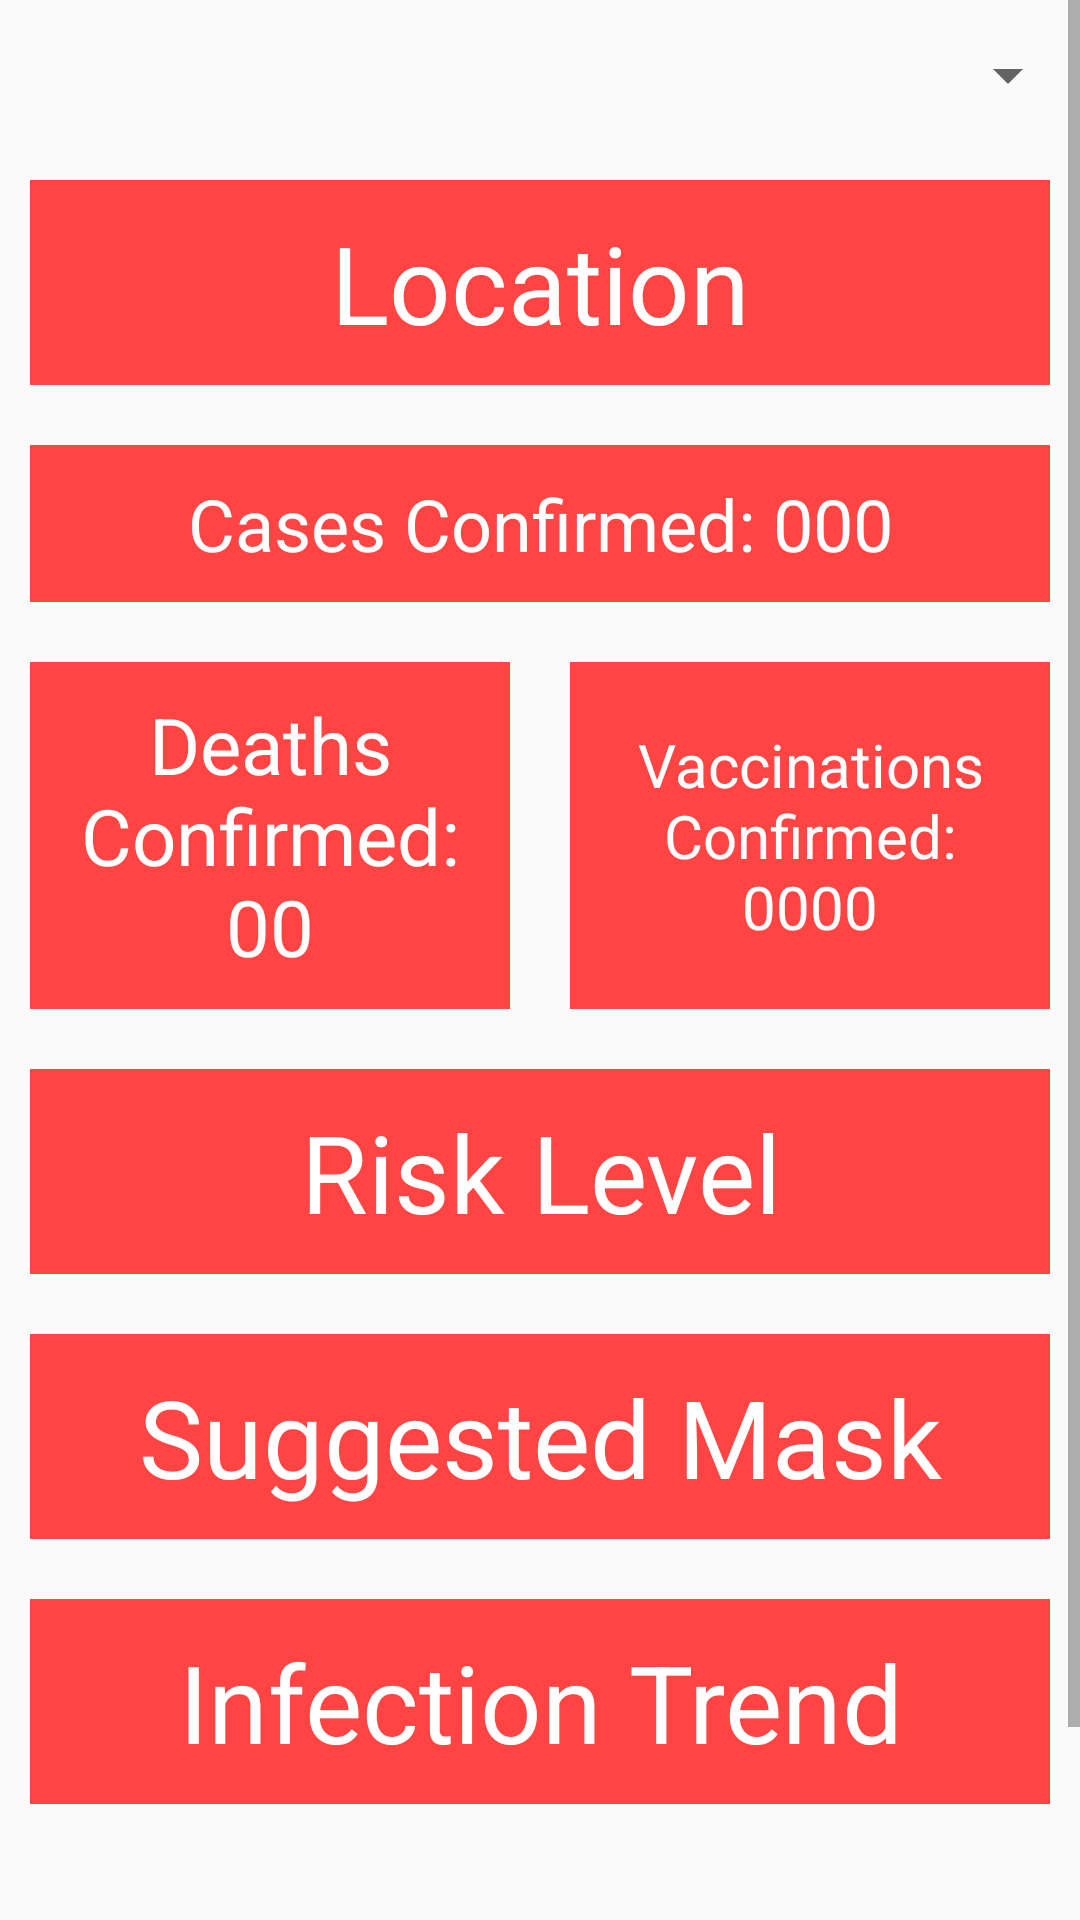

Reconstruct the res/layout file that produces this screen, plus the resources it refers to.
<!-- AndroidManifest.xml: application theme Theme.CovidSpy -->
<!-- res/layout/fragment_home.xml -->
<?xml version="1.0" encoding="utf-8"?>
<ScrollView
    xmlns:android="http://schemas.android.com/apk/res/android"
    xmlns:app="http://schemas.android.com/apk/res-auto"
    xmlns:tools="http://schemas.android.com/tools"
    android:layout_width="match_parent"
    android:layout_height="match_parent">

<LinearLayout
    tools:context=".ui.home.HomeFragment"
    android:layout_width="match_parent"
    android:layout_height="wrap_content"
    android:orientation="vertical">

    <Spinner
        android:id="@+id/countrySpinner"
        android:layout_width="match_parent"
        android:layout_height="50dp" />

    <TextView
        android:id="@+id/locationTextView"
        android:layout_width="match_parent"
        android:layout_height="wrap_content"
        android:background="@android:color/holo_red_light"
        android:textColor="@color/white"
        android:layout_margin="10dp"
        android:padding="10dp"
        android:gravity="center"
        android:textSize="36sp"
        android:text="Location" />

    <TextView
        android:id="@+id/confirmedCasesTextView"
        android:layout_width="match_parent"
        android:layout_height="wrap_content"
        android:background="@android:color/holo_red_light"
        android:textColor="@color/white"
        android:layout_margin="10dp"
        android:padding="10dp"
        android:gravity="center"
        android:textSize="24sp"
        android:text="Cases Confirmed: 000" />

    <LinearLayout
        android:layout_width="match_parent"
        android:layout_height="wrap_content"
        android:orientation="horizontal">

        <TextView
            android:id="@+id/confirmedDeathsTextView"
            android:layout_width="match_parent"
            android:layout_height="match_parent"
            android:layout_weight="1"
            android:background="@android:color/holo_red_light"
            android:textColor="@color/white"
            android:layout_margin="10dp"
            android:padding="10dp"
            android:gravity="center"
            android:textSize="26sp"
            android:text="Deaths Confirmed: 00" />

        <TextView
            android:id="@+id/confirmedVaccinationTextView"
            android:layout_width="match_parent"
            android:layout_height="match_parent"
            android:layout_weight="1"
            android:background="@android:color/holo_red_light"
            android:textColor="@color/white"
            android:layout_margin="10dp"
            android:padding="10dp"
            android:gravity="center"
            android:textSize="20sp"
            android:text="Vaccinations Confirmed: 0000" />
    </LinearLayout>

    <TextView
        android:id="@+id/riskLevelTextView"
        android:layout_width="match_parent"
        android:layout_height="wrap_content"
        android:background="@android:color/holo_red_light"
        android:textColor="@color/white"
        android:layout_margin="10dp"
        android:padding="10dp"
        android:gravity="center"
        android:textSize="36sp"
        android:text="Risk Level" />

    <TextView
        android:id="@+id/suggestedMaskTextView"
        android:layout_width="match_parent"
        android:layout_height="wrap_content"
        android:background="@android:color/holo_red_light"
        android:textColor="@color/white"
        android:layout_margin="10dp"
        android:padding="10dp"
        android:gravity="center"
        android:textSize="36sp"
        android:text="Suggested Mask" />

    <TextView
        android:id="@+id/infectionTrendTextView"
        android:layout_width="match_parent"
        android:layout_height="wrap_content"
        android:background="@android:color/holo_red_light"
        android:textColor="@color/white"
        android:layout_margin="10dp"
        android:padding="10dp"
        android:gravity="center"
        android:textSize="36sp"
        android:text="Infection Trend" />

    <View
        android:layout_width="match_parent"
        android:layout_height="100dp">

    </View>

</LinearLayout>
</ScrollView>
<!-- resources referenced by this layout -->
<resources>
  <color name="white">#FFFFFFFF</color>
  <style name="Theme.CovidSpy" parent="Theme.AppCompat.Light.DarkActionBar">
          
          <item name="colorPrimary">@color/primary</item>
          <item name="colorPrimaryVariant">@color/primaryDark</item>
          <item name="colorOnPrimary">@color/white</item>
          
          <item name="colorSecondary">@color/teal_200</item>
          <item name="colorSecondaryVariant">@color/teal_700</item>
          <item name="colorOnSecondary">@color/black</item>
          
          <item name="android:statusBarColor" tools:targetApi="l">?attr/colorPrimaryVariant</item>
          
      </style>
  <color name="primary">#ef5350</color>
  <color name="primaryDark">#b61827</color>
  <color name="teal_200">#FF03DAC5</color>
  <color name="teal_700">#FF018786</color>
  <color name="black">#FF000000</color>
</resources>
